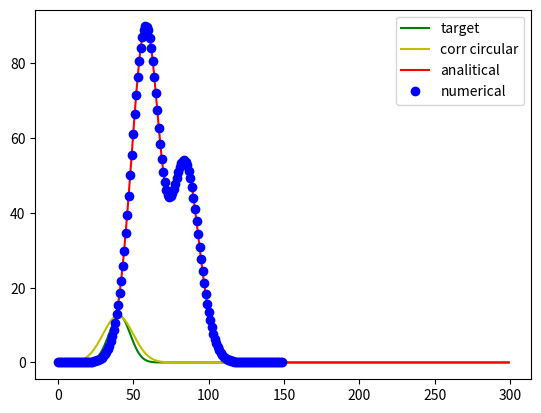

Python code for this plot:
import sys
import os

import matplotlib 
matplotlib.use('Agg')
import matplotlib.pylab as plt
import mpl_toolkits.mplot3d.axes3d as p3

import numpy as np
from numpy.fft import rfft, irfft
import seaborn as sea

def create_input(x0 = 0.0, size=300, resolution=0.1):
	y = np.zeros((size), dtype=float)
	half = int(size/2)
	for i in range(half):
		y[i] = np.exp( -(i*resolution - x0)*(i*resolution - x0))

	return y

def compute_corr(f, g, conj=True):
	f_star = rfft(f)
	g_star = rfft(g)
	if conj:
		g_star_conj = np.conj(g_star)
	else:
		g_star_conj = g_star
	corr_star = f_star * g_star_conj
	corr = irfft(corr_star)
	return np.real(corr)

def circ2norm(circ):
	size = circ.shape[0]
	half = int(size/2)
	norm = np.zeros((size,))
	norm[:half] = circ[half:]
	norm[half:] = circ[:half]
	return norm


def compute_grad(f, g, grad_output):
	grad_f = compute_corr(grad_output, g, conj=False)
	grad_g = compute_corr(f, grad_output, conj=True)
	return grad_f, grad_g

def compute_grad_num(f, g, func=None):
	size = f.shape[0]
	half = int(size/2)
	grad_f = np.zeros((size,))
	grad_g = np.zeros((size,))
	
	
	corr_init = compute_corr(f,g)
	E_init = func(corr_init)

	dx = 0.001
	for i in range(half):
		f_mod_p = np.copy(f) 
		f_mod_m = np.copy(f) 
		f_mod_p[i] += dx
		f_mod_m[i] -= dx
		corr_mod_p = compute_corr(f_mod_p, g)
		corr_mod_m = compute_corr(f_mod_m, g)
		E_mod_p = func(corr_mod_p)
		E_mod_m = func(corr_mod_m)
		grad_f[i] = (E_mod_p - E_mod_m)/(2*dx)

	for i in range(half):
		g_mod_p = np.copy(g) 
		g_mod_m = np.copy(g) 
		g_mod_p[i] += dx
		g_mod_m[i] -= dx
		corr_mod_p = compute_corr(f, g_mod_p)
		corr_mod_m = compute_corr(f, g_mod_m)
		E_mod_p = func(corr_mod_p)
		E_mod_m = func(corr_mod_m)
		grad_g[i] = (E_mod_p - E_mod_m)/(2*dx)

	return grad_f, grad_g


if __name__=='__main__':
	target = 12.5*create_input(x0=4.1)
	f = create_input(x0=7.0)
	g = create_input(x0=3.0)
	size = f.shape[0]
	half = int(size/2)
	
	corr_circ = compute_corr(f,g)
	corr = circ2norm(corr_circ)

	# grad_output = np.zeros((size,))
	# grad_output[250] = 1.0
	# grad_output[50] = -1.0
	
	# diff_output = corr_circ-target
	# zer = np.where(diff_output<1e-5, 0.0, diff_output)
	# grad_output = np.where(diff_output>0, 1.0, -1.0)*zer
	grad_output = 2.0*(corr_circ-target)

	def cost_func(corr):
		# return corr[250] - corr[50]
		# return np.sum(np.abs(corr-target))
		return np.sum((corr-target)*(corr-target))
	
	grad_input_f, grad_input_g = compute_grad(f, g, grad_output)
	num_grad_f, num_grad_g = compute_grad_num(f,g, cost_func)
	
	# plt.plot(f, 'g-', label = 'f')
	# plt.plot(g, 'g-', label = 'g')
	plt.plot(target, 'g-', label = 'target')
	plt.plot(corr_circ, 'y-', label = 'corr circular')
	plt.plot(grad_input_f, 'r-', label = 'analitical')
	plt.plot(num_grad_f[:half], 'bo', label = 'numerical')
	plt.legend()
	plt.savefig('corr_grad.png')

